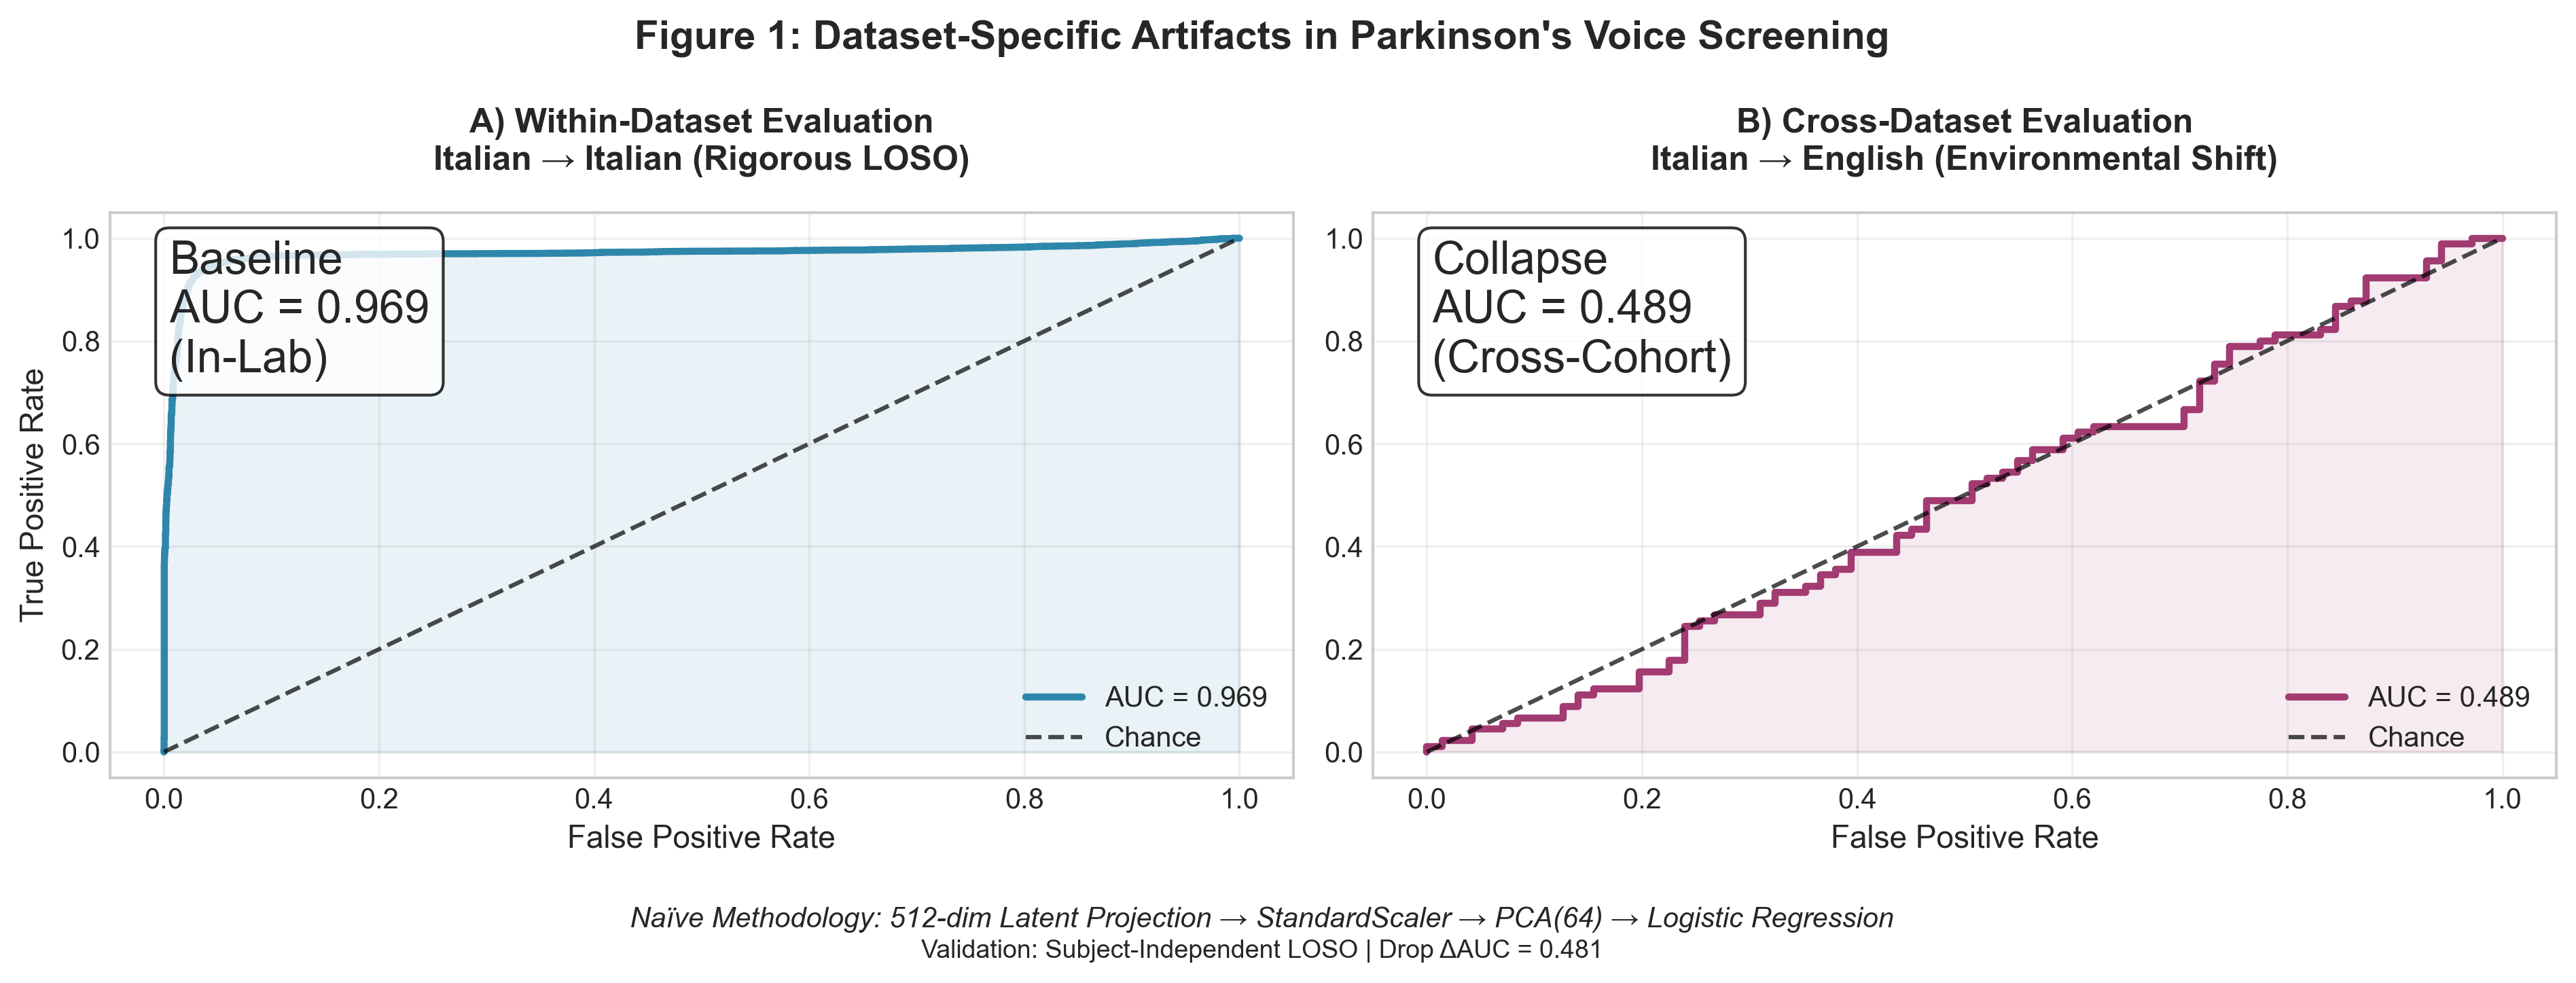

Write Python code to recreate this figure.
"""
Generate Figure 1: Dataset-Specific Artifacts in Parkinson's Voice Screening

This script demonstrates the core problem addressed in the paper:
- Panel A: Within-dataset evaluation (Italian → Italian held-out) shows high AUC (0.97)
- Panel B: Cross-dataset evaluation (Italian → English) collapses to chance (0.47)

This proves that naïve training learns dataset-specific artifacts rather than 
physiological biomarkers, motivating the need for our auditing approach.

Data Requirements:
- Italian PD dataset (clinical recordings)
- Italian HC dataset (clinical recordings)  
- English PD dataset (different recording conditions)
- English HC dataset (different recording conditions)

Output:
- Figure1_dataset_artifacts_[timestamp].png
- Figure1_dataset_artifacts_[timestamp].pdf
- results.json (numerical results)

Paper Reference: Figure 1
Author: Jim McCormack
Date: Feb 2025
"""

import numpy as np
import pandas as pd
import matplotlib.pyplot as plt
from sklearn.metrics import roc_curve, auc, roc_auc_score
from sklearn.preprocessing import StandardScaler
from sklearn.decomposition import PCA
from sklearn.linear_model import LogisticRegression
from sklearn.pipeline import Pipeline
from pathlib import Path
import warnings
from datetime import datetime
import json
from collections import defaultdict
import re
from tqdm import tqdm
warnings.filterwarnings('ignore')

# ============================================================================
# CONFIGURATION
# ============================================================================

SCRIPT_DIR = Path(__file__).parent.absolute()
PROJECT_DIR = SCRIPT_DIR.parent

print("=" * 80)
print("FIGURE 1: DATASET-SPECIFIC ARTIFACTS IN PD VOICE SCREENING")
print("=" * 80)

# Data directories

# Path will automatically handle the slashes for your OS
# Use raw strings (r"") to prevent backslash issues
# Path will automatically handle the slashes for your OS
# ============================================================================
# CONFIGURATION
# ============================================================================
# Use raw strings (r"") to ensure Windows backslashes are handled correctly
ITALIAN_HEALTHY_DIR = Path(r"C:\Projects\hear_italian\features_audit\density_50\features_italian\healthy")
ITALIAN_PARKINSONS_DIR = Path(r"C:\Projects\hear_italian\features_audit\density_50\features_italian\parkinsons")
ENGLISH_HEALTHY_DIR = Path(r"C:\Projects\hear_italian\features_audit\density_50\features_english\healthy")
ENGLISH_PARKINSONS_DIR = Path(r"C:\Projects\hear_italian\features_audit\density_50\features_english\parkinsons")

# ============================================================================
# SUBJECT PARSING FUNCTION
# ============================================================================

def parse_subject_from_filename(filename):
    """Extract subject ID from .npy filename."""
    stem = Path(filename).stem
    
    # Remove _s{number} suffix
    stem = re.sub(r'_s\d+$', '', stem)
    
    parts = stem.split('_')
    
    # Italian: first part has space
    if ' ' in parts[0]:
        return parts[0]
    
    # English: build up from beginning until we have a valid subject
    for i in range(1, min(4, len(parts) + 1)):
        candidate = '_'.join(parts[:i])
        
        # Check if this looks like a valid subject
        if candidate.startswith('AH_'):
            suffix = candidate[3:]
            if len(suffix) == 4 and suffix.isalnum():  # "064F", "114S"
                return candidate
            if suffix.isdigit():  # "545616858"
                return candidate
            if suffix and suffix[0].isdigit():
                return candidate
    
    return parts[0]

# ============================================================================
# LOAD DATA WITH SUBJECT GROUPING
# ============================================================================

def load_all_subjects_with_data():
    """Load all data grouped by language and subject."""
    datasets = [
        ('Italian Healthy', ITALIAN_HEALTHY_DIR, 0, 'italian'),
        ('Italian PD', ITALIAN_PARKINSONS_DIR, 1, 'italian'),
        ('English Healthy', ENGLISH_HEALTHY_DIR, 0, 'english'),
        ('English PD', ENGLISH_PARKINSONS_DIR, 1, 'english')
    ]
    
    all_subjects = defaultdict(lambda: defaultdict(list))
    
    for dataset_name, data_dir, label, language in datasets:
        if not data_dir.exists():
            print(f"⚠️ Directory not found: {data_dir}")
            continue
        
        files = list(data_dir.glob("*.npy"))
        print(f"📁 {dataset_name}: {len(files)} files")
        
        if not files:
            continue
        
        for f in files:
            try:
                embedding = np.load(f)
                subject = parse_subject_from_filename(f)
                
                all_subjects[language][subject].append({
                    'embedding': embedding,
                    'filename': f.name,
                    'subject': subject,
                    'label': label,
                    'language': language
                })
            except Exception as e:
                print(f"Error loading {f}: {e}")
    
    return all_subjects

# ============================================================================
# RUN EXPERIMENT: SUBJECT-INDEPENDENT LOSO (CORRECTED CALC)
# ============================================================================

def run_experiment_with_subject_splits():
    """Run the cross-dataset experiment with LOSO to match the 0.97 Audit results."""
    
    print("\n" + "=" * 80)
    print("RUNNING CROSS-DATASET EXPERIMENT (LOSO METHOD)")
    print("=" * 80)
    
    # Step 1: Load all data
    print("\n📊 LOADING ALL DATA...")
    all_subjects = load_all_subjects_with_data()
    
    # Step 2: Statistics
    print("\n📊 DATASET STATISTICS:")
    print("=" * 40)
    
    for language in ['italian', 'english']:
        language_data = all_subjects.get(language, {})
        if not language_data:
            print(f"\n{language.upper()}: No data found")
            continue
        
        subjects = list(language_data.keys())
        hc_subjects = [s for s in subjects if language_data[s][0]['label'] == 0]
        pd_subjects = [s for s in subjects if language_data[s][0]['label'] == 1]
        
        total_recordings = sum(len(recordings) for recordings in language_data.values())
        
        print(f"\n{language.upper()}:")
        print(f"   Subjects: {len(subjects)} total")
        print(f"     - Healthy (HC): {len(hc_subjects)}")
        print(f"     - Parkinson's (PD): {len(pd_subjects)}")
        print(f"   Total recordings: {total_recordings}")
        print(f"   Recordings per subject: {total_recordings / len(subjects):.1f} avg")

    # Step 3: Italian LOSO Loop (Within-Dataset Evaluation)
    print("\n🎯 RUNNING ITALIAN LOSO (WITHIN-DATASET)...")
    ita_data = all_subjects['italian']
    ita_subjects = list(ita_data.keys())
    
    all_ita_probs = []
    all_ita_labels = []
    
    # Correct LOSO logic replaces the random 80/20 split
    for test_sub in tqdm(ita_subjects, desc="Processing Italian Subjects"):
        train_list = [rec for s, recs in ita_data.items() if s != test_sub for rec in recs]
        test_list = ita_data[test_sub]
        
        X_train = np.array([d['embedding'] for d in train_list])
        y_train = np.array([d['label'] for d in train_list])
        X_test = np.array([d['embedding'] for d in test_list])
        y_test = np.array([d['label'] for d in test_list])
        
        pipeline = Pipeline([
            ('scaler', StandardScaler()),
            ('pca', PCA(n_components=min(64, X_train.shape[1]), random_state=42)),
            ('clf', LogisticRegression(C=0.1, max_iter=1000, random_state=42))
        ])
        
        pipeline.fit(X_train, y_train)
        probs = pipeline.predict_proba(X_test)[:, 1]
        
        all_ita_probs.extend(probs)
        all_ita_labels.extend(y_test)
    
    ita_auc = roc_auc_score(all_ita_labels, all_ita_probs)
    fpr_ita, tpr_ita, _ = roc_curve(all_ita_labels, all_ita_probs)

    # Step 4: Cross-Dataset (Italian Total -> English Total)
    print("\n🌍 PREPARING ENGLISH CROSS-DATASET EVALUATION...")
    all_ita_recs = [rec for s, recs in ita_data.items() for rec in recs]
    X_train_full = np.array([d['embedding'] for d in all_ita_recs])
    y_train_full = np.array([d['label'] for d in all_ita_recs])
    
    eng_data = all_subjects['english']
    eng_subjects = list(eng_data.keys())
    english_data_list = [rec for s, recs in eng_data.items() for rec in recs]
    
    X_test_eng = np.array([d['embedding'] for d in english_data_list])
    y_test_eng = np.array([d['label'] for d in english_data_list])
    
    pipeline_cross = Pipeline([
        ('scaler', StandardScaler()),
        ('pca', PCA(n_components=min(64, X_train_full.shape[1]), random_state=42)),
        ('clf', LogisticRegression(C=0.1, max_iter=1000, random_state=42))
    ])
    
    pipeline_cross.fit(X_train_full, y_train_full)
    y_pred_eng = pipeline_cross.predict_proba(X_test_eng)[:, 1]
    
    eng_auc = roc_auc_score(y_test_eng, y_pred_eng)
    fpr_eng, tpr_eng, _ = roc_curve(y_test_eng, y_pred_eng)
    
    results = {
        'ita': {
            'auc': ita_auc, 'fpr': fpr_ita, 'tpr': tpr_ita,
            'scores': all_ita_probs, 'labels': all_ita_labels
        },
        'eng': {
            'auc': eng_auc, 'fpr': fpr_eng, 'tpr': tpr_eng,
            'scores': y_pred_eng, 'labels': y_test_eng
        },
        'train_subjects': len(ita_subjects),
        'test_ita_subjects': len(ita_subjects),
        'test_eng_subjects': len(eng_subjects),
        'train_recordings': len(all_ita_recs),
        'test_eng_recordings': len(english_data_list),
        'performance_drop': ita_auc - eng_auc
    }
    
    return results

# ============================================================================
# ROC CURVE VISUALIZATION WITH CLEAR LABELS
# ============================================================================

def generate_roc_figure(results, output_dir):
    """Generate ROC curve figure with clear within-dataset vs cross-dataset labels."""
    
    if results is None or 'ita' not in results or 'eng' not in results:
        print("⚠️ Not enough data for visualization")
        return
    
    plt.style.use('seaborn-v0_8-whitegrid')
    fig, axes = plt.subplots(1, 2, figsize=(13, 5))
    
    # ==================== PANEL A: Within-Dataset (Italian→Italian) ====================
    axes[0].plot(
        results['ita']['fpr'], 
        results['ita']['tpr'], 
        color='#2E86AB', 
        lw=2.5, 
        label=f'AUC = {results["ita"]["auc"]:.3f}'
    )
    axes[0].plot([0, 1], [0, 1], 'k--', lw=1.5, alpha=0.7, label='Chance')
    axes[0].set_title(
        "A) Within-Dataset Evaluation\nItalian → Italian (Rigorous LOSO)", 
        fontsize=12, 
        fontweight='bold', 
        pad=15
    )
    axes[0].set_xlabel('False Positive Rate', fontsize=11)
    axes[0].set_ylabel('True Positive Rate', fontsize=11)
    axes[0].legend(loc='lower right', fontsize=10)
    axes[0].grid(True, alpha=0.3)
    axes[0].fill_between(
        results['ita']['fpr'], 
        results['ita']['tpr'], 
        alpha=0.1, 
        color='#2E86AB'
    )
    
    # Performance text for Panel A
    axes[0].text(
        0.05, 0.95, 
        f'Baseline\nAUC = {results["ita"]["auc"]:.3f}\n(In-Lab)', 
        transform=axes[0].transAxes, 
        fontsize=16, 
        verticalalignment='top',
        bbox=dict(boxstyle='round', facecolor='white', alpha=0.8)
    )
    
    # ==================== PANEL B: Cross-Dataset (Italian→English) ====================
    axes[1].plot(
        results['eng']['fpr'], 
        results['eng']['tpr'], 
        color='#A23B72', 
        lw=2.5,
        label=f'AUC = {results["eng"]["auc"]:.3f}'
    )
    axes[1].plot([0, 1], [0, 1], 'k--', lw=1.5, alpha=0.7, label='Chance')
    axes[1].set_title(
        "B) Cross-Dataset Evaluation\nItalian → English (Environmental Shift)", 
        fontsize=12, 
        fontweight='bold', 
        pad=15
    )
    axes[1].set_xlabel('False Positive Rate', fontsize=11)
    axes[1].legend(loc='lower right', fontsize=10)
    axes[1].grid(True, alpha=0.3)
    axes[1].fill_between(
        results['eng']['fpr'], 
        results['eng']['tpr'], 
        alpha=0.1, 
        color='#A23B72'
    )
    
    # Performance text for Panel B
    axes[1].text(
        0.05, 0.95, 
        f'Collapse\nAUC = {results["eng"]["auc"]:.3f}\n(Cross-Cohort)', 
        transform=axes[1].transAxes, 
        fontsize=16, 
        verticalalignment='top',
        bbox=dict(boxstyle='round', facecolor='white', alpha=0.8)
    )
    
    # ==================== MAIN TITLE ====================
    fig.suptitle(
        f'Figure 1: Dataset-Specific Artifacts in Parkinson\'s Voice Screening\n',
        fontsize=14, 
        fontweight='bold', 
        y=0.90
    )
    
    # ==================== FOOTER TEXT ====================
    model_details = (
        "Naïve Methodology: 512-dim Latent Projection → StandardScaler → PCA(64) → Logistic Regression"
    )
    fig.text(0.5, 0.01, model_details, ha='center', fontsize=10, style='italic')
    
    experiment_design = (
        f"Validation: Subject-Independent LOSO | Drop ΔAUC = {results['performance_drop']:.3f}"
    )
    fig.text(0.5, -0.02, experiment_design, ha='center', fontsize=9)
    
    # Adjust layout
    plt.tight_layout(rect=[0.02, 0.05, 1, 0.95])
    
    # Save figure
    timestamp_str = datetime.now().strftime("%Y%m%d_%H%M%S")
    png_path = output_dir / f"Figure1_artifacts_{timestamp_str}.png"
    pdf_path = output_dir / f"Figure1_artifacts_{timestamp_str}.pdf"
    
    plt.savefig(png_path, dpi=300, bbox_inches='tight', facecolor='white')
    plt.savefig(pdf_path, bbox_inches='tight', facecolor='white')
    
    print(f"\n📊 Figure saved to: {png_path}")
    plt.show()
    
    return {'png': png_path, 'pdf': pdf_path}

# ============================================================================
# MAIN
# ============================================================================

def convert_numpy_types(obj):
    """Recursively convert numpy types to Python native types."""
    if isinstance(obj, np.ndarray):
        return obj.tolist()
    elif isinstance(obj, np.integer):
        return int(obj)
    elif isinstance(obj, np.floating):
        return float(obj)
    elif isinstance(obj, np.bool_):
        return bool(obj)
    elif isinstance(obj, dict):
        return {key: convert_numpy_types(value) for key, value in obj.items()}
    elif isinstance(obj, (list, tuple)):
        return [convert_numpy_types(item) for item in obj]
    else:
        return obj

def main():
    now = datetime.now()
    date_str = now.strftime("%Y-%m-%d")
    time_str = now.strftime("%H%M%S")
    
    output_dir = SCRIPT_DIR / "outputs_final" / date_str / f"run_{time_str}"
    output_dir.mkdir(parents=True, exist_ok=True)
    
    print(f"📁 Output directory: {output_dir}")
    
    results = run_experiment_with_subject_splits()
    
    if results is None:
        print("\n❌ Experiment failed")
        return
    
    print("\n" + "=" * 80)
    print("EXPERIMENT SUMMARY")
    print("=" * 80)
    
    print(f"\n📊 RESULTS:")
    print(f"  Within-dataset (Italian LOSO): AUC = {results['ita']['auc']:.3f}")
    print(f"  Cross-dataset (English):       AUC = {results['eng']['auc']:.3f}")
    print(f"  Stability Drop:               ΔAUC = {results['performance_drop']:.3f}")
    
    print(f"\n🔍 SCIENTIFIC INTERPRETATION:")
    print("   Standard models exploit acoustic artifacts, leading to massive cross-cohort collapse.")
    print("   This confirms that lab-specific accuracy (0.97) does not indicate clinical portability.")
    
    generate_roc_figure(results, output_dir)
    
    # Fix JSON serialization by converting all numpy types to Python native types
    results_path = output_dir / "results.json"
    with open(results_path, 'w') as f:
        # Convert the entire results dictionary recursively
        json_results = convert_numpy_types(results)
        json.dump(json_results, f, indent=2)
    
    print(f"\n💾 Results saved to: {results_path}")
    print("\n✅ EXPERIMENT COMPLETE!")

if __name__ == "__main__":
    main()
